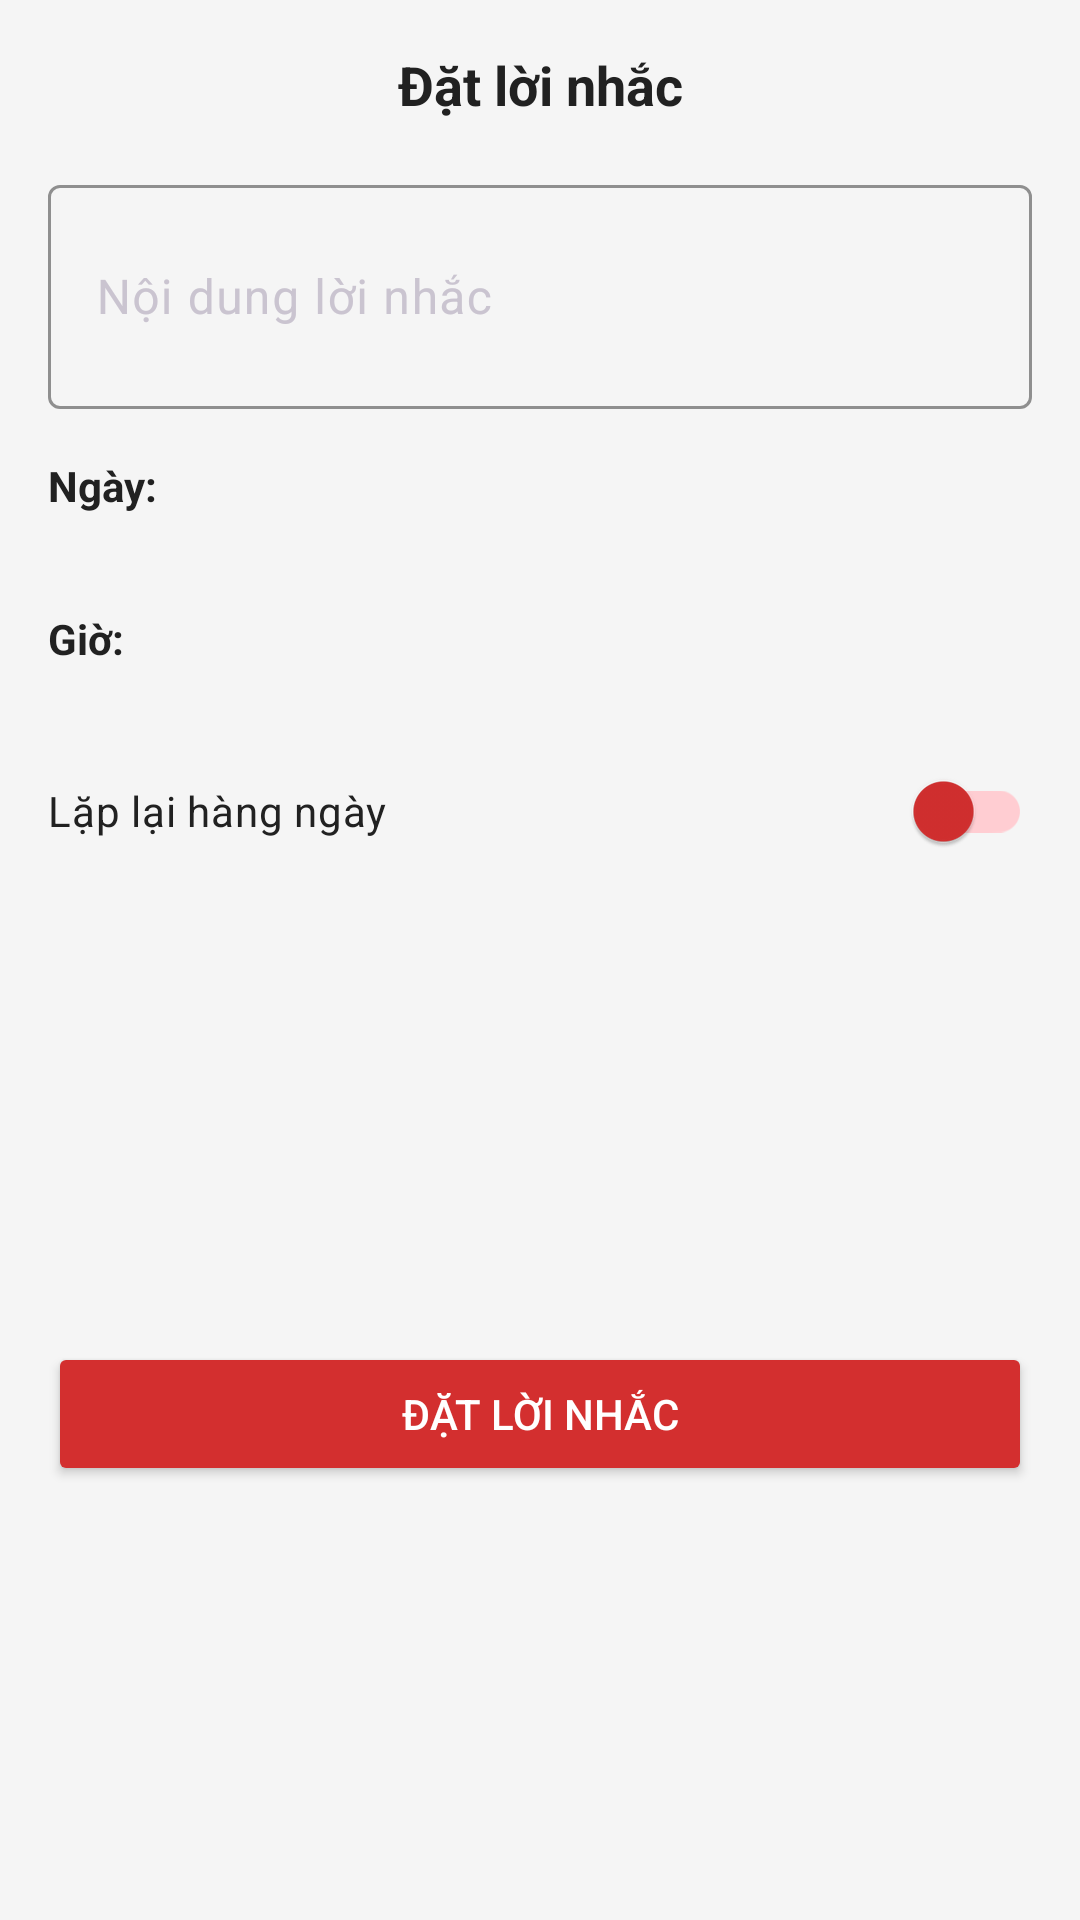

Produce the Android XML layout that renders to this screen, including the resource entries it uses.
<!-- AndroidManifest.xml: application theme Theme.Pstudy -->
<!-- res/layout/dialog_reminder.xml -->
<?xml version="1.0" encoding="utf-8"?>
<androidx.constraintlayout.widget.ConstraintLayout xmlns:android="http://schemas.android.com/apk/res/android"
    xmlns:app="http://schemas.android.com/apk/res-auto"
    android:layout_width="match_parent"
    android:layout_height="wrap_content"
    android:padding="16dp"
    android:background="@color/color_surface">

    <TextView
        android:id="@+id/tvTitle"
        android:layout_width="match_parent"
        android:layout_height="wrap_content"
        android:text="@string/set_reminder"
        android:textAlignment="center"
        android:textSize="18sp"
        android:textStyle="bold"
        android:textColor="@color/color_on_surface"
        app:layout_constraintTop_toTopOf="parent" />

    <com.google.android.material.textfield.TextInputLayout
        android:id="@+id/tilContent"
        android:layout_width="match_parent"
        android:layout_height="wrap_content"
        android:layout_marginTop="16dp"
        android:hint="@string/reminder_content"
        app:boxStrokeColor="@color/color_primary"
        app:hintTextColor="@color/color_primary"
        app:layout_constraintTop_toBottomOf="@id/tvTitle">

        <com.google.android.material.textfield.TextInputEditText
            android:id="@+id/etContent"
            android:layout_width="match_parent"
            android:layout_height="wrap_content"
            android:inputType="textMultiLine"
            android:minLines="2" />
    </com.google.android.material.textfield.TextInputLayout>

    <TextView
        android:id="@+id/tvDateLabel"
        android:layout_width="wrap_content"
        android:layout_height="wrap_content"
        android:layout_marginTop="16dp"
        android:text="@string/date"
        android:textStyle="bold"
        android:textColor="@color/color_on_surface"
        app:layout_constraintStart_toStartOf="parent"
        app:layout_constraintTop_toBottomOf="@id/tilContent" />

    <TextView
        android:id="@+id/tvDateValue"
        android:layout_width="0dp"
        android:layout_height="wrap_content"
        android:layout_marginStart="8dp"
        android:background="?attr/selectableItemBackground"
        android:padding="8dp"
        android:textColor="@color/color_primary"
        app:layout_constraintEnd_toEndOf="parent"
        app:layout_constraintStart_toEndOf="@id/tvDateLabel"
        app:layout_constraintBottom_toBottomOf="@id/tvDateLabel"
        app:layout_constraintTop_toTopOf="@id/tvDateLabel" />

    <TextView
        android:id="@+id/tvTimeLabel"
        android:layout_width="wrap_content"
        android:layout_height="wrap_content"
        android:layout_marginTop="24dp"
        android:text="@string/time"
        android:textStyle="bold"
        android:textColor="@color/color_on_surface"
        app:layout_constraintStart_toStartOf="parent"
        app:layout_constraintTop_toBottomOf="@id/tvDateValue" />

    <TextView
        android:id="@+id/tvTimeValue"
        android:layout_width="0dp"
        android:layout_height="wrap_content"
        android:layout_marginStart="8dp"
        android:background="?attr/selectableItemBackground"
        android:padding="8dp"
        android:textColor="@color/color_primary"
        app:layout_constraintEnd_toEndOf="parent"
        app:layout_constraintStart_toEndOf="@id/tvTimeLabel"
        app:layout_constraintBottom_toBottomOf="@id/tvTimeLabel"
        app:layout_constraintTop_toTopOf="@id/tvTimeLabel" />

    <com.google.android.material.switchmaterial.SwitchMaterial
        android:id="@+id/switchRepeatDaily"
        android:layout_width="match_parent"
        android:layout_height="wrap_content"
        android:layout_marginTop="16dp"
        android:text="@string/repeat_daily"
        android:textColor="@color/color_on_surface"
        app:thumbTint="@color/color_primary"
        app:trackTint="@color/color_secondary"
        app:layout_constraintTop_toBottomOf="@id/tvTimeValue" />

    <Button
        android:id="@+id/btnSetReminder"
        android:layout_width="match_parent"
        android:layout_height="wrap_content"
        android:layout_marginTop="24dp"
        android:text="@string/set_reminder"
        android:backgroundTint="@color/color_primary"
        android:textColor="@color/color_on_primary"
        app:layout_constraintBottom_toBottomOf="parent"
        app:layout_constraintTop_toBottomOf="@id/switchRepeatDaily" />

</androidx.constraintlayout.widget.ConstraintLayout>
<!-- resources referenced by this layout -->
<resources>
  <color name="color_on_primary">#FFFFFF</color>
  <color name="color_on_surface">#212121</color>
  <color name="color_primary">#D32F2F</color>
  <color name="color_secondary">#FFCDD2</color>
  <color name="color_surface">#F5F5F5</color>
  <string name="date">Ngày:</string>
  <string name="reminder_content">Nội dung lời nhắc</string>
  <string name="repeat_daily">Lặp lại hàng ngày</string>
  <string name="set_reminder">Đặt lời nhắc</string>
  <string name="time">Giờ:</string>
  <style name="Theme.Pstudy" parent="Base.Theme.Pstudy" />
  <style name="Base.Theme.Pstudy" parent="Theme.Material3.Dark.NoActionBar">
          
          
          <item name="colorPrimary">@color/color_primary</item>
          <item name="colorPrimaryVariant">@color/color_primary_variant</item>
          <item name="colorOnPrimary">@color/color_on_primary</item>
          <item name="colorSecondary">@color/color_secondary</item>
          <item name="colorSecondaryVariant">@color/color_secondary_variant</item>
          <item name="colorOnSecondary">@color/color_on_secondary</item>
          <item name="colorSurface">@color/color_surface</item>
          <item name="colorOnSurface">@color/color_on_surface</item>
          <item name="android:colorBackground">@color/color_background</item>
          <item name="colorOnBackground">@color/color_on_background</item>
      </style>
  <color name="color_primary_variant">#B71C1C</color>
  <color name="color_secondary_variant">#EF9A9A</color>
  <color name="color_on_secondary">#B71C1C</color>
  <color name="color_background">#FFFFFF</color>
  <color name="color_on_background">#212121</color>
</resources>
